Image classification data set "spectrograms_stft_5s_grayscale" (MalakarEresh/Parkinson-Detection- on GitHub). Class labels (2): healthy, parkinson.

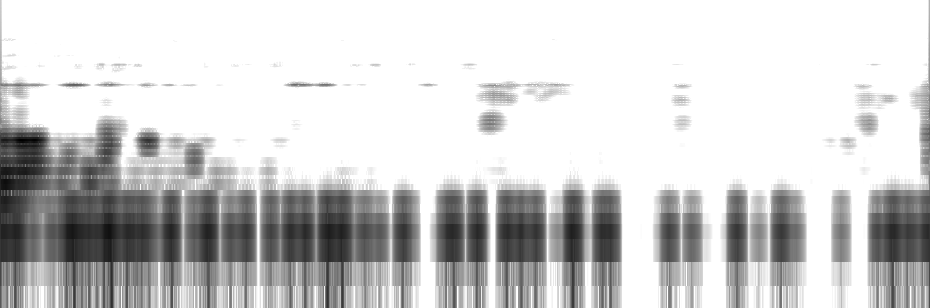
Label: parkinson

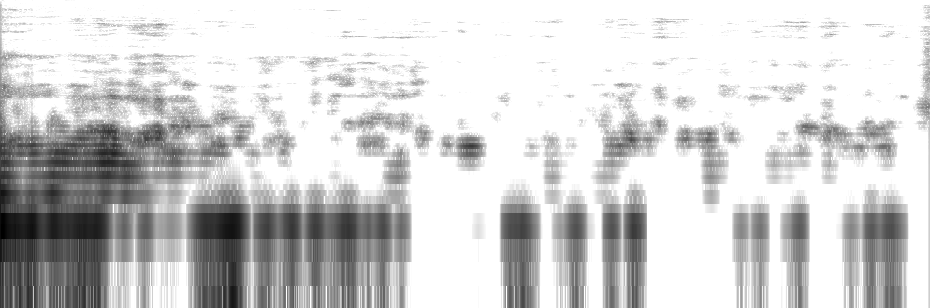
Label: healthy

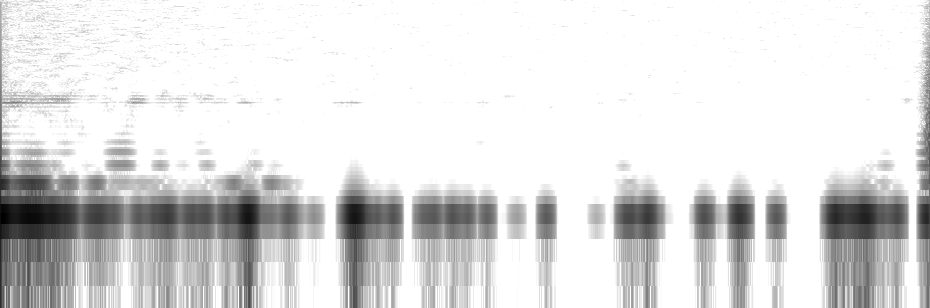
Label: parkinson

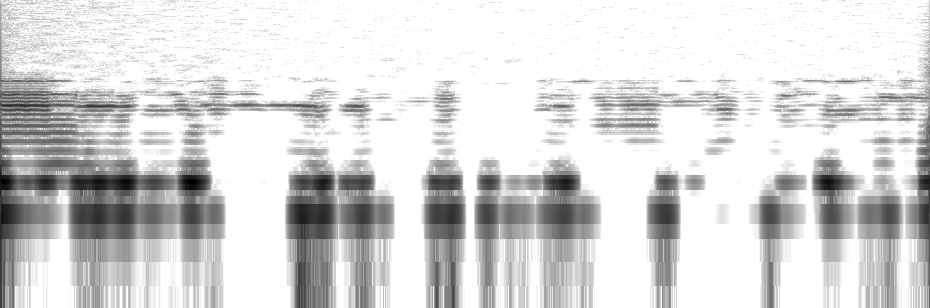
Label: parkinson

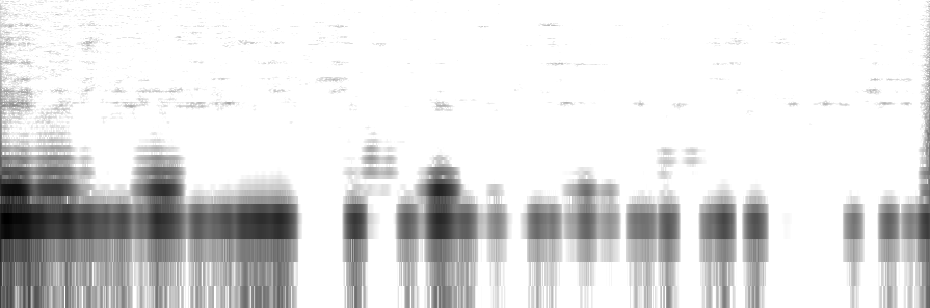
Label: healthy

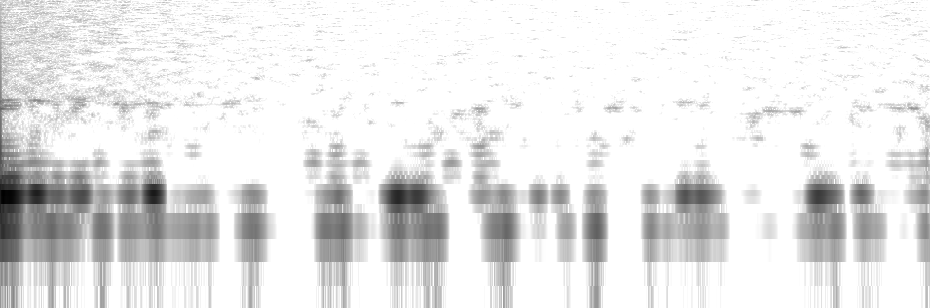
Label: healthy
